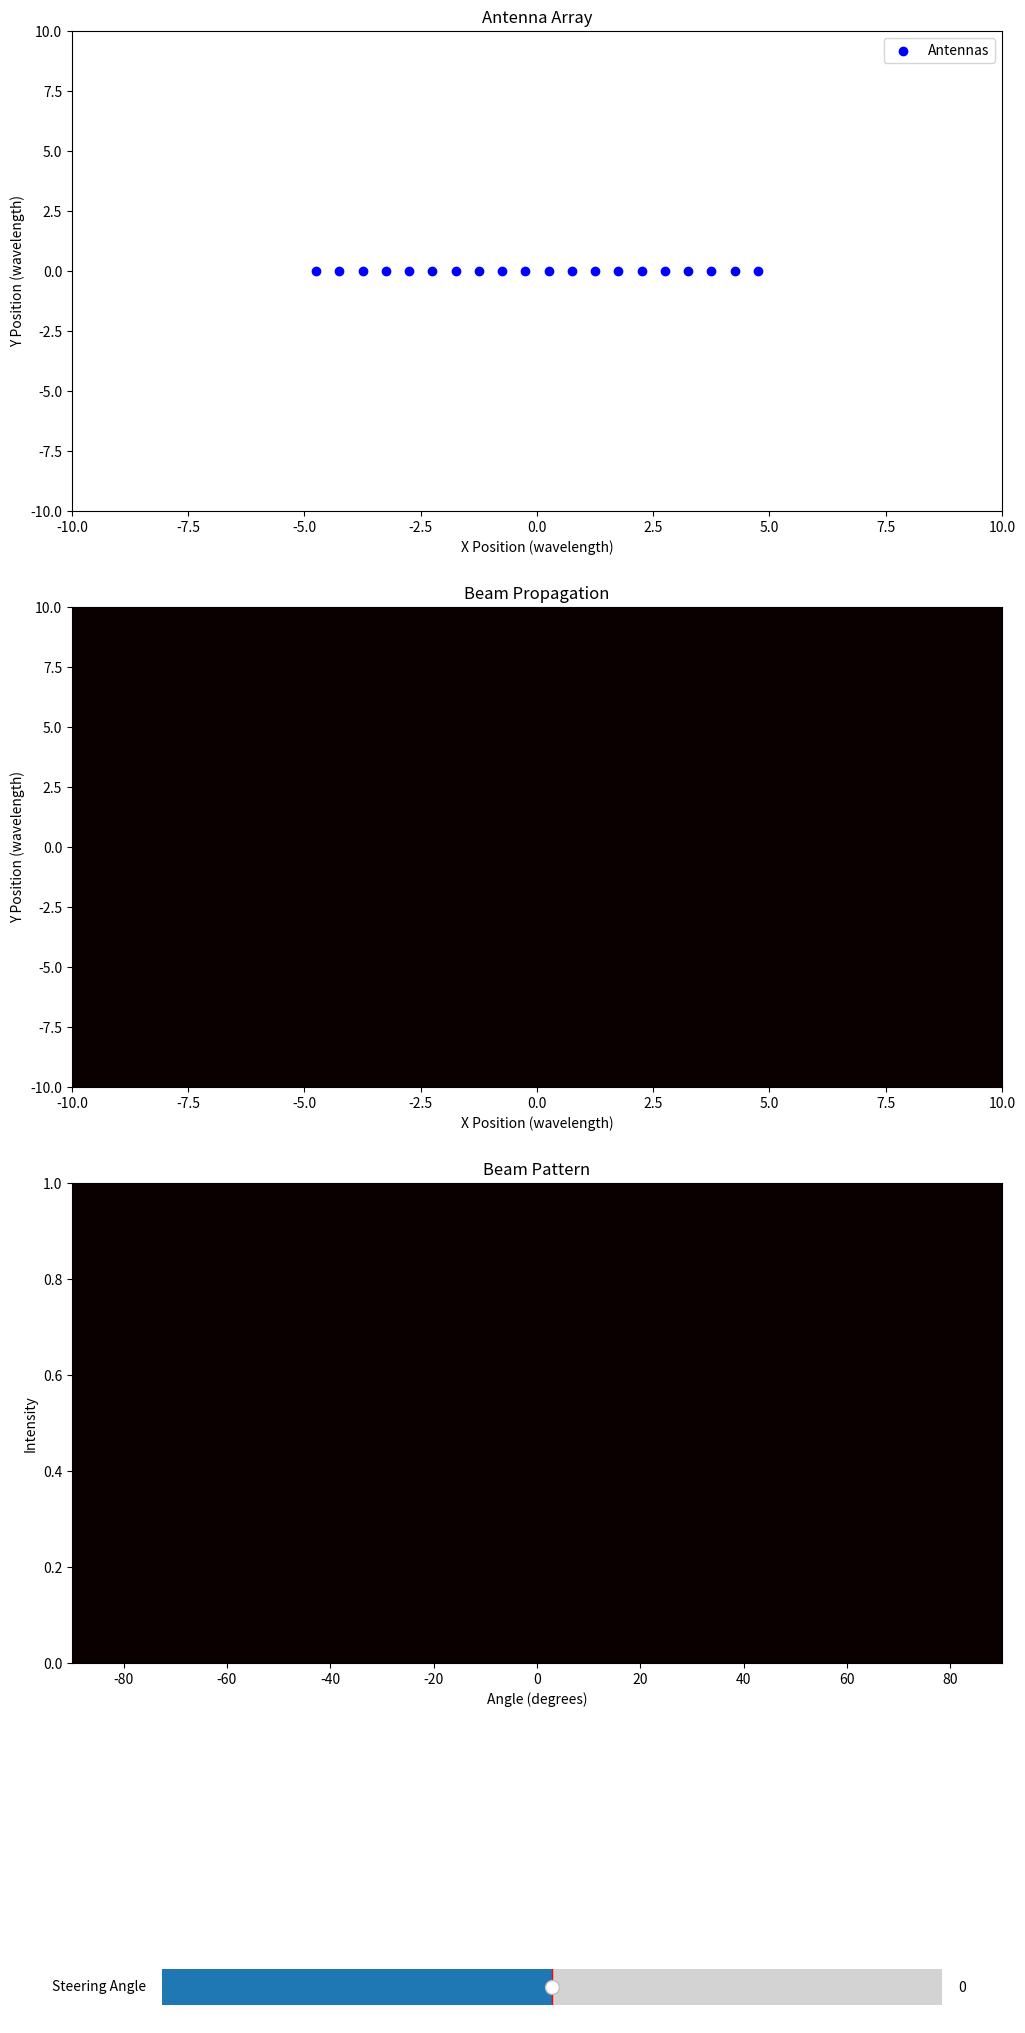

Here is the Python script that generated this plot:
import numpy as np
import matplotlib.pyplot as plt
from matplotlib.widgets import Slider

# Global variables
positions = []  # List to hold antenna positions (x, y)
wavelength = 1.0  # Normalized wavelength
angles = np.linspace(-np.pi / 2, np.pi / 2, 360)  # Beam angles (in radians)
 
def add_antenna(x, y):
    """Add an antenna at position (x, y)."""
    global positions
    positions.append([x, y])
    update_plot()

def calculate_signal_propagation(theta_steer, grid_size=300):
    """Calculate signal propagation over a grid in the x, y plane."""
    global positions
    if not positions:
        print("No antennas to calculate signal propagation!")
        return np.zeros((grid_size, grid_size))

    # Extend the grid for a larger simulation area
    x_vals = np.linspace(-50, 50, grid_size)
    y_vals = np.linspace(-50, 50, grid_size)
    x_grid, y_grid = np.meshgrid(x_vals, y_vals)

    positions_array = np.array(positions)
    x, y = positions_array.T
    k = 2 * np.pi / wavelength  # Wave number

    # Initialize field intensity
    field = np.zeros_like(x_grid, dtype=np.complex128)
    for antenna_x, antenna_y in positions:
        distances = np.sqrt((x_grid - antenna_x)**2 + (y_grid - antenna_y)**2)
        # Apply phase shift with steering angle
        phase_shifts = -k * (antenna_x * np.sin(np.radians(theta_steer)) +
                             antenna_y * np.cos(np.radians(theta_steer)))
        # Reduce attenuation for visibility by modifying distance scaling
        field += np.exp(1j * (k * distances + phase_shifts)) / (distances**0.5 + 1e-6)

    intensity = np.abs(field)**2
    return intensity / np.max(intensity)  # Normalize

def get_intensity_at_position(intensity_grid, x_vals, y_vals, x_pos, y_pos):
    """Retrieve the intensity at a specific (x, y) position."""
    x_idx = np.argmin(np.abs(x_vals - x_pos))  # Closest index for x position
    y_idx = np.argmin(np.abs(y_vals - y_pos))  # Closest index for y position
    return intensity_grid[y_idx, x_idx]  # Note: y is row, x is column

def intensity_at_fixed_point(theta_steer):
    """Calculate the intensity at (0, 10) every time the angle changes."""
    intensity = calculate_signal_propagation(theta_steer)
    x_vals = np.linspace(-50, 50, intensity.shape[1])  # Grid x-values
    y_vals = np.linspace(-50, 50, intensity.shape[0])  # Grid y-values
    fixed_intensity = get_intensity_at_position(intensity, x_vals, y_vals, 0.28, 20)
    print(f"Intensity at (0, 10) for angle {theta_steer}: {fixed_intensity}")


def update_beam(theta_steer):
    """Update the beam propagation pattern and beam graph based on the steering angle."""
    global beam_propagation, positions, heatmap_data, ax
    if not positions:
        print("No antennas to calculate beam pattern!")
        beam_propagation.set_data(np.zeros_like(beam_propagation.get_array()))
        heatmap_data.set_array(np.zeros((1, angles.size)))  # Reset heatmap
        fig.canvas.draw_idle()
        return

    # Update beam propagation intensity
    intensity = calculate_signal_propagation(theta_steer)
    x_vals = np.linspace(-50, 50, intensity.shape[1])  # Grid x-values
    y_vals = np.linspace(-50, 50, intensity.shape[0])  # Grid y-values

    # Update beam propagation heatmap
    beam_propagation.set_data(intensity)
    beam_propagation.set_extent([-50, 50, -50, 50])  # Adjust grid extent
    beam_propagation.set_clim(0, 1)  # Normalize color limits

    # Update beam graph
    positions_array = np.array(positions)
    x = positions_array[:, 0]
    phases = -2 * np.pi * x / wavelength * np.sin(np.radians(-theta_steer))
    beam_pattern = calculate_beam_pattern_linear(angles, phases, positions_array)
    heatmap_data.set_array(np.expand_dims(beam_pattern, axis=0))  # Ensure 2D shape
    heatmap_data.set_clim(0, np.max(beam_pattern))  # Normalize for visibility

    # Calculate intensity at fixed point
    intensity_at_fixed_point(theta_steer)

    fig.canvas.draw_idle()

def update_plot():
    """Update the antenna plot."""
    global scatter, positions
    ax[0].cla()  # Clear the previous plot
    ax[0].set_xlim(-10, 10)
    ax[0].set_ylim(-10, 10)
    ax[0].set_title("Antenna Array")
    ax[0].set_xlabel("X Position (wavelength)")
    ax[0].set_ylabel("Y Position (wavelength)")
    if positions:
        positions_array = np.array(positions)
        ax[0].scatter(positions_array[:, 0], positions_array[:, 1], color="blue", label="Antennas")
        ax[0].legend()
    fig.canvas.draw_idle()

# Beam pattern calculation for linear array
def calculate_beam_pattern_linear(angles, phases, positions):
    k = 2 * np.pi / wavelength  # Wave number
    x = positions[:, 0]
    steering_vector = np.exp(1j * (k * x[:, None] * np.sin(angles) + phases[:, None]))
    beam_pattern = np.abs(np.sum(steering_vector, axis=0))**2
    return beam_pattern

# Initial setup
fig, ax = plt.subplots(3, 1, figsize=(12, 24))  # Increase vertical size
fig.subplots_adjust(bottom=0.2)

# Top plot: Antenna positions
ax[0].set_xlim(-10, 10)
ax[0].set_ylim(-10, 10)
ax[0].set_title("Antenna Array")
ax[0].set_xlabel("X Position (wavelength)")
ax[0].set_ylabel("Y Position (wavelength)")

# Middle plot: Beam propagation heatmap
beam_propagation = ax[1].imshow(
    np.zeros((200, 200)),
    extent=(-10, 10, -10, 10),
    origin="lower",
    aspect="auto",  # Make heatmap larger vertically
    cmap="hot",
)
ax[1].set_title("Beam Propagation")
ax[1].set_xlabel("X Position (wavelength)")
ax[1].set_ylabel("Y Position (wavelength)")

# Bottom plot: Beam pattern heatmap
heatmap_data = ax[2].imshow(
    [np.zeros_like(angles)],
    extent=(-90, 90, 0, 1),
    aspect="auto",
    cmap="hot",
)
ax[2].set_title("Beam Pattern")
ax[2].set_xlabel("Angle (degrees)")
ax[2].set_ylabel("Intensity")

# Add a slider for steering angle
ax_slider = plt.axes([0.2, 0.05, 0.65, 0.03])
slider = Slider(ax_slider, "Steering Angle", -90, 90, valinit=0)

slider.on_changed(lambda val: update_beam(-val))

# Add antennas
optimal_spacing = wavelength / 2  # Half-wavelength is the optimal spacing
num_antennas = 20  # Number of antennas
for i in range(num_antennas):
    x_position = i * optimal_spacing - (num_antennas - 1) * optimal_spacing / 2  # Centered array
    print(x_position)
    add_antenna(x_position, 0)  # All antennas placed along the x-axis add_antannea(x,y)

plt.show()
